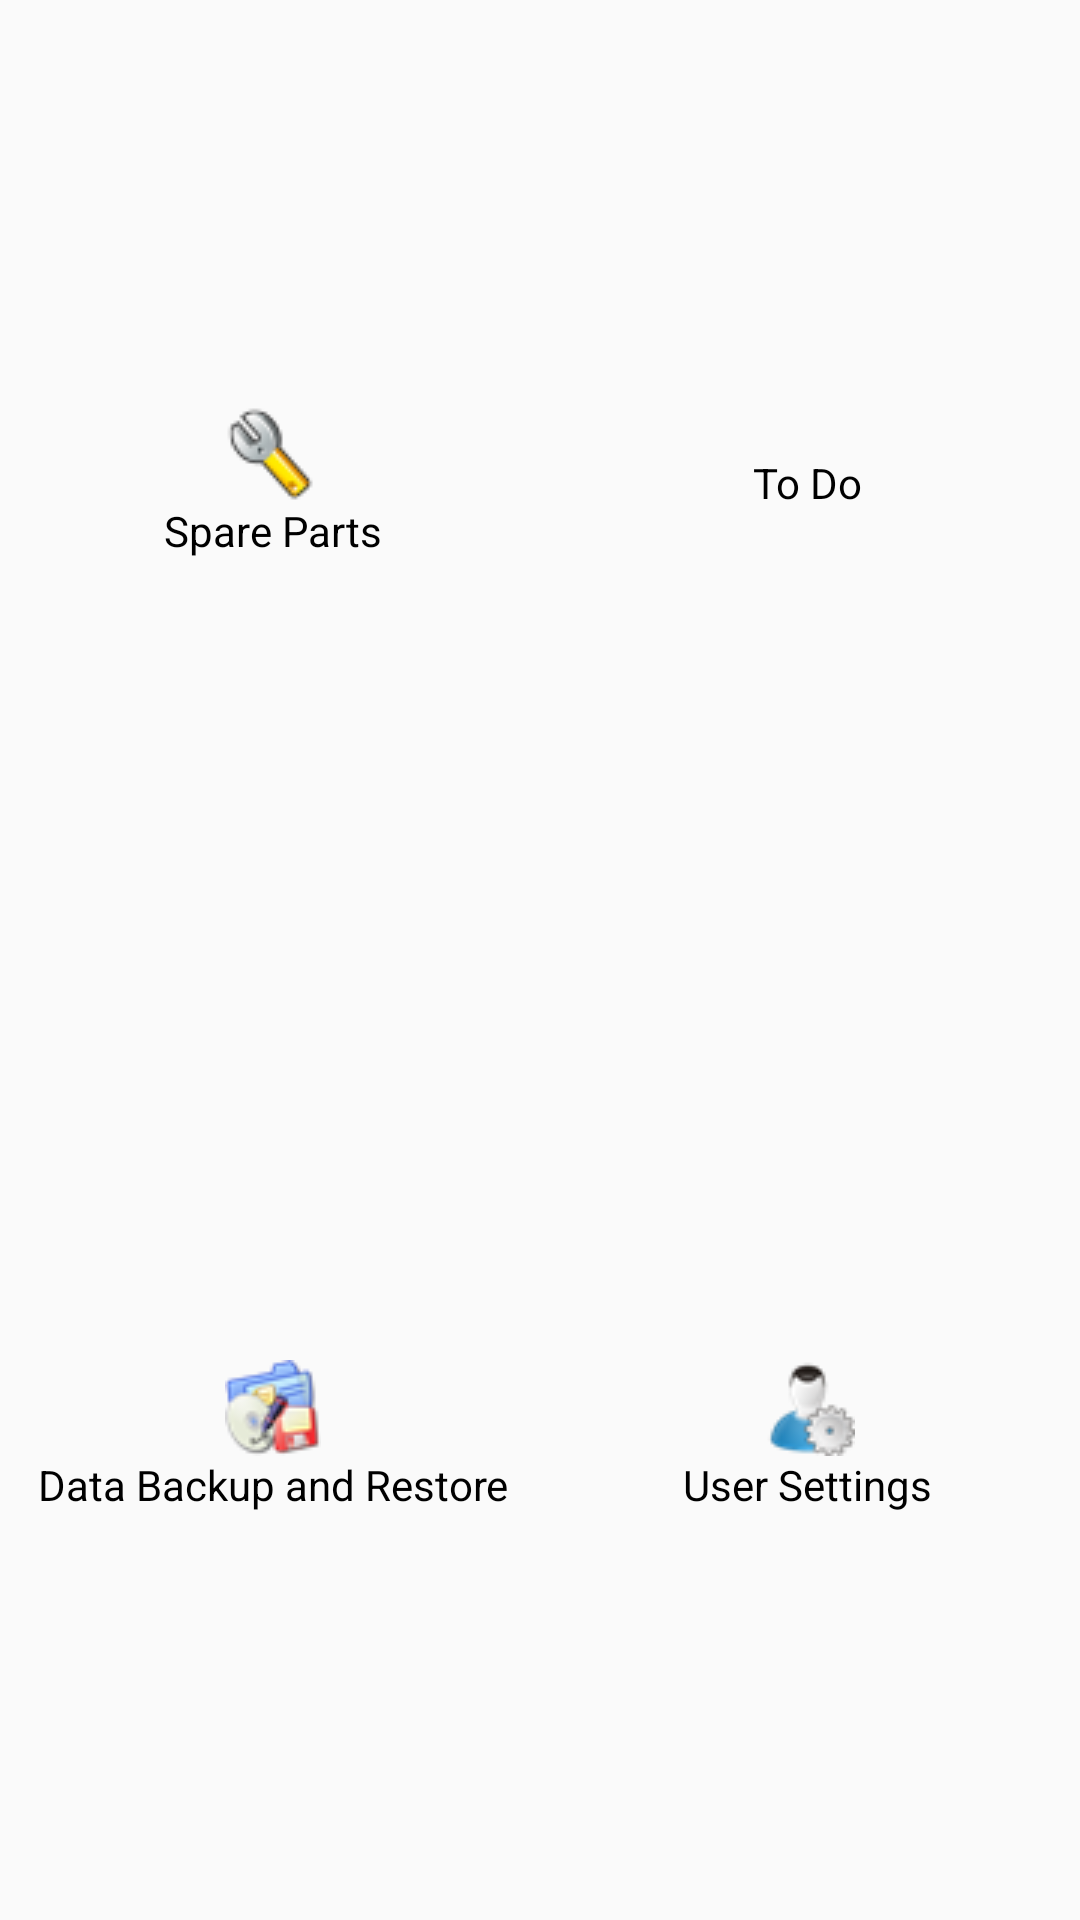

Produce the Android XML layout that renders to this screen, including the resource entries it uses.
<!-- AndroidManifest.xml: application theme AppTheme -->
<!-- res/layout/activity_other_options.xml -->
<LinearLayout xmlns:android="http://schemas.android.com/apk/res/android"
    xmlns:tools="http://schemas.android.com/tools"
    tools:context="com.alpha.ghosty.automobilemanager.OtherOptions"
    style="@style/layoutStyle"
    android:orientation="vertical">

    
    
    

    <LinearLayout
        android:layout_weight="1"
        android:orientation="horizontal"
        android:layout_width="match_parent"
        android:layout_height="wrap_content">

        <LinearLayout
            android:layout_weight="1"
            android:layout_width="match_parent"
            android:layout_height="match_parent"
            android:orientation="vertical"
            android:gravity="center"
            android:onClick="redirect2SpareParts">

            <ImageView
                android:layout_width="match_parent"
                android:layout_height="wrap_content"
                android:gravity="center"
                android:src="@drawable/spare_parts"
                android:id="@+id/sparePartsIv"/>

            <TextView
                android:layout_width="match_parent"
                android:layout_height="wrap_content"
                android:id="@+id/sparePartsTv"
                android:text="Spare Parts"
                android:gravity="center"/>

        </LinearLayout>

        <LinearLayout
            android:layout_weight="1"
            android:layout_height="match_parent"
            android:layout_width="fill_parent"
            android:orientation="vertical"
            android:gravity="center"
            android:onClick="redirect2ToDo">

            <ImageView
                android:layout_width="match_parent"
                android:layout_height="wrap_content"
                android:gravity="center"
                android:src="@drawable/to_do"
                android:id="@+id/toDoIv"/>

            <TextView
                android:layout_width="match_parent"
                android:layout_height="wrap_content"
                android:id="@+id/toDoTv"
                android:text="To Do"
                android:gravity="center"/>

        </LinearLayout>

    </LinearLayout>

    <LinearLayout
        android:layout_weight="1"
        android:orientation="horizontal"
        android:layout_width="match_parent"
        android:layout_height="wrap_content">

        <LinearLayout
            android:layout_weight="1"
            android:layout_height="match_parent"
            android:layout_width="fill_parent"
            android:orientation="vertical"
            android:gravity="center"
            android:onClick="redirect2DataBackupRestore">

            <ImageView
                android:layout_width="match_parent"
                android:layout_height="wrap_content"
                android:gravity="center"
                android:src="@drawable/data_backup_restore1"
                android:id="@+id/dataBackupRestoreIv"/>

            <TextView
                android:layout_width="match_parent"
                android:layout_height="wrap_content"
                android:id="@+id/dataBackupRestoreTv"
                android:text="Data Backup and Restore"
                android:gravity="center"/>

        </LinearLayout>

        <LinearLayout
            android:layout_weight="1"
            android:layout_height="match_parent"
            android:layout_width="fill_parent"
            android:orientation="vertical"
            android:gravity="center"
            android:onClick="redirect2UserSetting">

            <ImageView
                android:layout_width="match_parent"
                android:layout_height="wrap_content"
                android:gravity="center"
                android:src="@drawable/user_settings"
                android:id="@+id/userSettingIv"/>

            <TextView
                android:layout_width="match_parent"
                android:layout_height="wrap_content"
                android:id="@+id/userSettingTv"
                android:text="User Settings"
                android:gravity="center"/>

        </LinearLayout>
    </LinearLayout>
</LinearLayout>
<!-- resources referenced by this layout -->
<resources>
  <!-- drawable data_backup_restore1: png bitmap (drawable, 2973 bytes) -->
  <!-- drawable spare_parts: png bitmap (drawable, 1739 bytes) -->
  <!-- drawable user_settings: png bitmap (drawable, 2104 bytes) -->
  <style name="layoutStyle">
          <item name="android:layout_width">match_parent</item>
          <item name="android:layout_height">match_parent</item>
          <item name="android:paddingLeft">2dp</item>
          
          <item name="android:paddingRight">2dp</item>
          <item name="android:paddingTop">2dp</item>
          <item name="android:paddingBottom">2dp</item>
      </style>
  <style name="pageTitle">
          <item name="android:layout_width">match_parent</item>
          <item name="android:layout_height">wrap_content</item>
          <item name="android:capitalize">characters</item>
          <item name="android:layout_marginBottom">10dp</item>
          
          <item name="android:textSize">20dp</item>
          <item name="android:textStyle">bold</item>
          <item name="android:textColor">#000</item>
      </style>
  <style name="AppTheme" parent="Theme.AppCompat.Light.DarkActionBar">
          
          <item name="android:textColor">#000</item>
      </style>
</resources>
